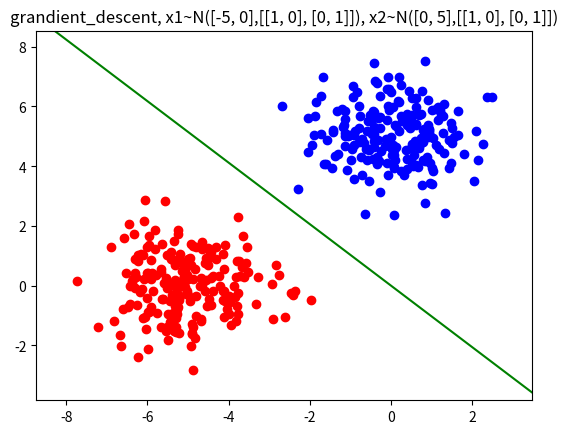
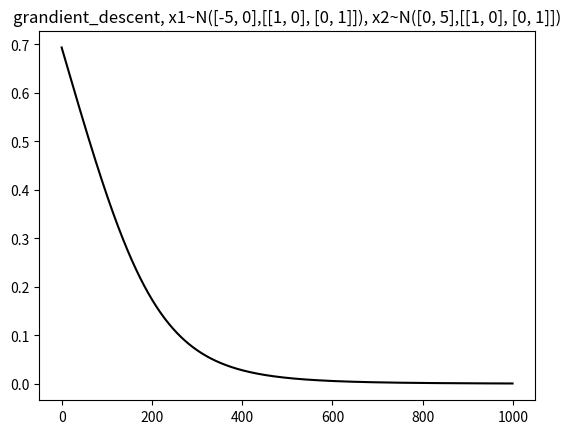

Here is the Python script that generated these plots, in order:
import numpy as np
from matplotlib import pyplot as plt
import time
import math

"""----------------------结果统计----------------------"""


def statistic(w, xin, yin, xout, yout):
    wrong_cases_train = 0
    wrong_cases_test = 0
    nin = len(xin)
    nout = len(xout)
    for j in range(nin):
        if np.dot(w, xin[j].T) * yin[j] <= 0:
            wrong_cases_train += 1
    wrong_rate_train = wrong_cases_train / nin

    for j in range(nout):
        if np.dot(w, xout[j].T) * yout[j] <= 0:
            wrong_cases_test += 1
    wrong_rate_test = wrong_cases_test / nout

    print("训练集正确率=", 1 - wrong_rate_train)
    print("测试集正确率=", 1 - wrong_rate_test)

    return 0


"""----------------洗牌----------------"""


def shuffle(xin, yin):
    x_in = np.copy(xin)
    y_in = np.copy(yin)
    for j in range(len(x_in) - 1, - 1, -1):
        p = np.random.randint(0, j + 1)
        x_in[j], x_in[p] = x_in[p], x_in[j]
        y_in[j], y_in[p] = y_in[p], y_in[j]
    return x_in, y_in


"""----------------计算损失函数和梯度----------------"""


def deriv_loss(xin, yin, w):  # x列向量，坐标沿行；w行向量
    nx, d = xin.shape
    loss = 0
    d_loss = np.zeros(d)
    for j in range(nx):
        temp = 1 + math.exp(-yin[j] * np.dot(xin[j], w.T))
        loss = loss + math.log(temp)
        d_loss = d_loss + 1 / temp * (-yin[j] * xin[j])
    loss = loss / nx
    d_loss = d_loss / nx  # d_loss为行向量
    d_loss_abs = np.linalg.norm(d_loss)
    return loss, d_loss, d_loss_abs


"""----------------------Logistic回归----------------------"""


def logistic(xin, yin, eta, batch, epoch):
    x = np.copy(xin)  # 列向量，坐标沿行
    y = np.copy(yin)  # 列向量
    nx, d = x.shape
    w = np.zeros(d)  # 行向量
    hist = []
    loss_t = []
    hist.append([w[0], w[1], w[2]])
    terminate = False
    it = 0
    loss_min = 1000
    w_best = w
    for j in range(epoch):
        if terminate:
            break
        xe, ye = x, y  # 不进行洗牌
        # xe, ye = shuffle(x, y)        # 进行洗牌
        for k in range(int(nx / batch)):
            xb = xe[k * batch:(k + 1) * batch]
            yb = ye[k * batch:(k + 1) * batch]
            loss, d_loss, d_loss_abs = deriv_loss(xb, yb, w)
            loss_t.append([it, loss])
            if d_loss_abs <= 0.000000001:
                terminate = True
                break
            it += 1
            w = w - eta * d_loss
            hist.append([w[0], w[1], w[2]])
            if loss <= min(loss, loss_min):
                loss_min = loss
                w_best = w
    w_best = w_best.T
    return w_best, it, loss_t, hist


"""----------------------数据集初始化----------------------"""

# 数据分布与规模
u1 = [-5, 0]
s1 = [[1, 0], [0, 1]]
u2 = [0, 5]
s2 = [[1, 0], [0, 1]]
n = 200
train_rate = 0.8
n_train = int(n * train_rate)
n_test = n - n_train
# 数据填充
x1 = np.empty([n, 2])  # A
x2 = np.empty([n, 2])  # B
x_train = np.empty([n_train * 2, 2])  # 320
x_test = np.empty([n_test * 2, 2])  # 80

for i in range(n):  # 200
    x1[i] = np.random.multivariate_normal(u1, s1)
    x2[i] = np.random.multivariate_normal(u2, s2)

for i in range(n_train):  # 160
    x_train[i] = x1[i]  # A
    x_train[n_train + i] = x2[i]  # B
for i in range(n_test):  # 40
    x_test[i] = x1[i]  # A
    x_test[n_test + i] = x2[i]  # B

aug1 = np.ones((n_train * 2, 1))
x_train = np.hstack((x_train, aug1))
aug2 = np.ones((n_test * 2, 1))
x_test = np.hstack((x_test, aug2))

y_train = np.empty([n_train * 2, 1])
for i in range(n_train):
    y_train[i] = 1
    y_train[n_train + i] = -1
y_test = np.empty([n_test * 2, 1])
for i in range(n_test):
    y_test[i] = 1
    y_test[40 + i] = -1

"""----------------------代码运行----------------------"""

time_start = time.time()
eta = 0.001
batch = 320
epoch = 1000
w, iteration, loss_f, hist = logistic(x_train, y_train, eta, batch, epoch)
time_end = time.time()
time_gd_spend = time_end - time_start
loss_f = np.array(loss_f)

x_min = min(min(x1[:, 0]), min(x2[:, 0]))
x_max = max(max(x1[:, 0]), max(x2[:, 0]))
y_min = min(min(x1[:, 1]), min(x2[:, 1]))
y_max = max(max(x1[:, 1]), max(x2[:, 1]))
x_co = np.linspace(x_min - 1, x_max + 1)

'''print("--------------广义逆结果统计--------------")
print("w=", w_lg)
statistic(w_lg, x_train, y_train, n_train, x_test, y_test, n_test)
print("算法运行时间=", time_lg_spend, "s")

plt.figure("广义逆算法")
str1 = "gen_inverse, x1~N(%s,%s), x2~N(%s,%s)" % (u1, s1, u2, s2)
plt.title(str1)
# z_pla = -(w_lg[0][0] / w_lg[0][1]) * x_co
z_pla = -(w_lg[0][0] / w_lg[0][1]) * x_co - w_lg[0][2] / w_lg[0][1]
plt.scatter(x1[:, 0], x1[:, 1], c='r')
plt.scatter(x2[:, 0], x2[:, 1], c='b')
plt.plot(x_co, z_pla, c='g')
plt.xlim(x_min - 1, x_max + 1)
plt.ylim(y_min - 1, y_max + 1)
'''
print("--------------梯度下降结果统计--------------")
print("w=", w)
print("迭代次数=", iteration)
print("损失函数=", loss_f[len(loss_f) - 1, 1])
statistic(w, x_train, y_train, x_test, y_test)
print("算法运行时间=", time_gd_spend, "s")

plt.figure("梯度下降算法")
str2 = "grandient_descent, x1~N(%s,%s), x2~N(%s,%s)" % (u1, s1, u2, s2)
plt.title(str2)
z_gd = -(w[0] / w[1]) * x_co - w[2] / w[1]
plt.scatter(x1[:, 0], x1[:, 1], c='r')
plt.scatter(x2[:, 0], x2[:, 1], c='b')
plt.plot(x_co, z_gd, c='g')
plt.xlim(x_min - 1, x_max + 1)
plt.ylim(y_min - 1, y_max + 1)

plt.figure("梯度下降损失函数")
plt.title(str2)

plt.plot(loss_f[:, 0], loss_f[:, 1], c='k')

plt.show()
